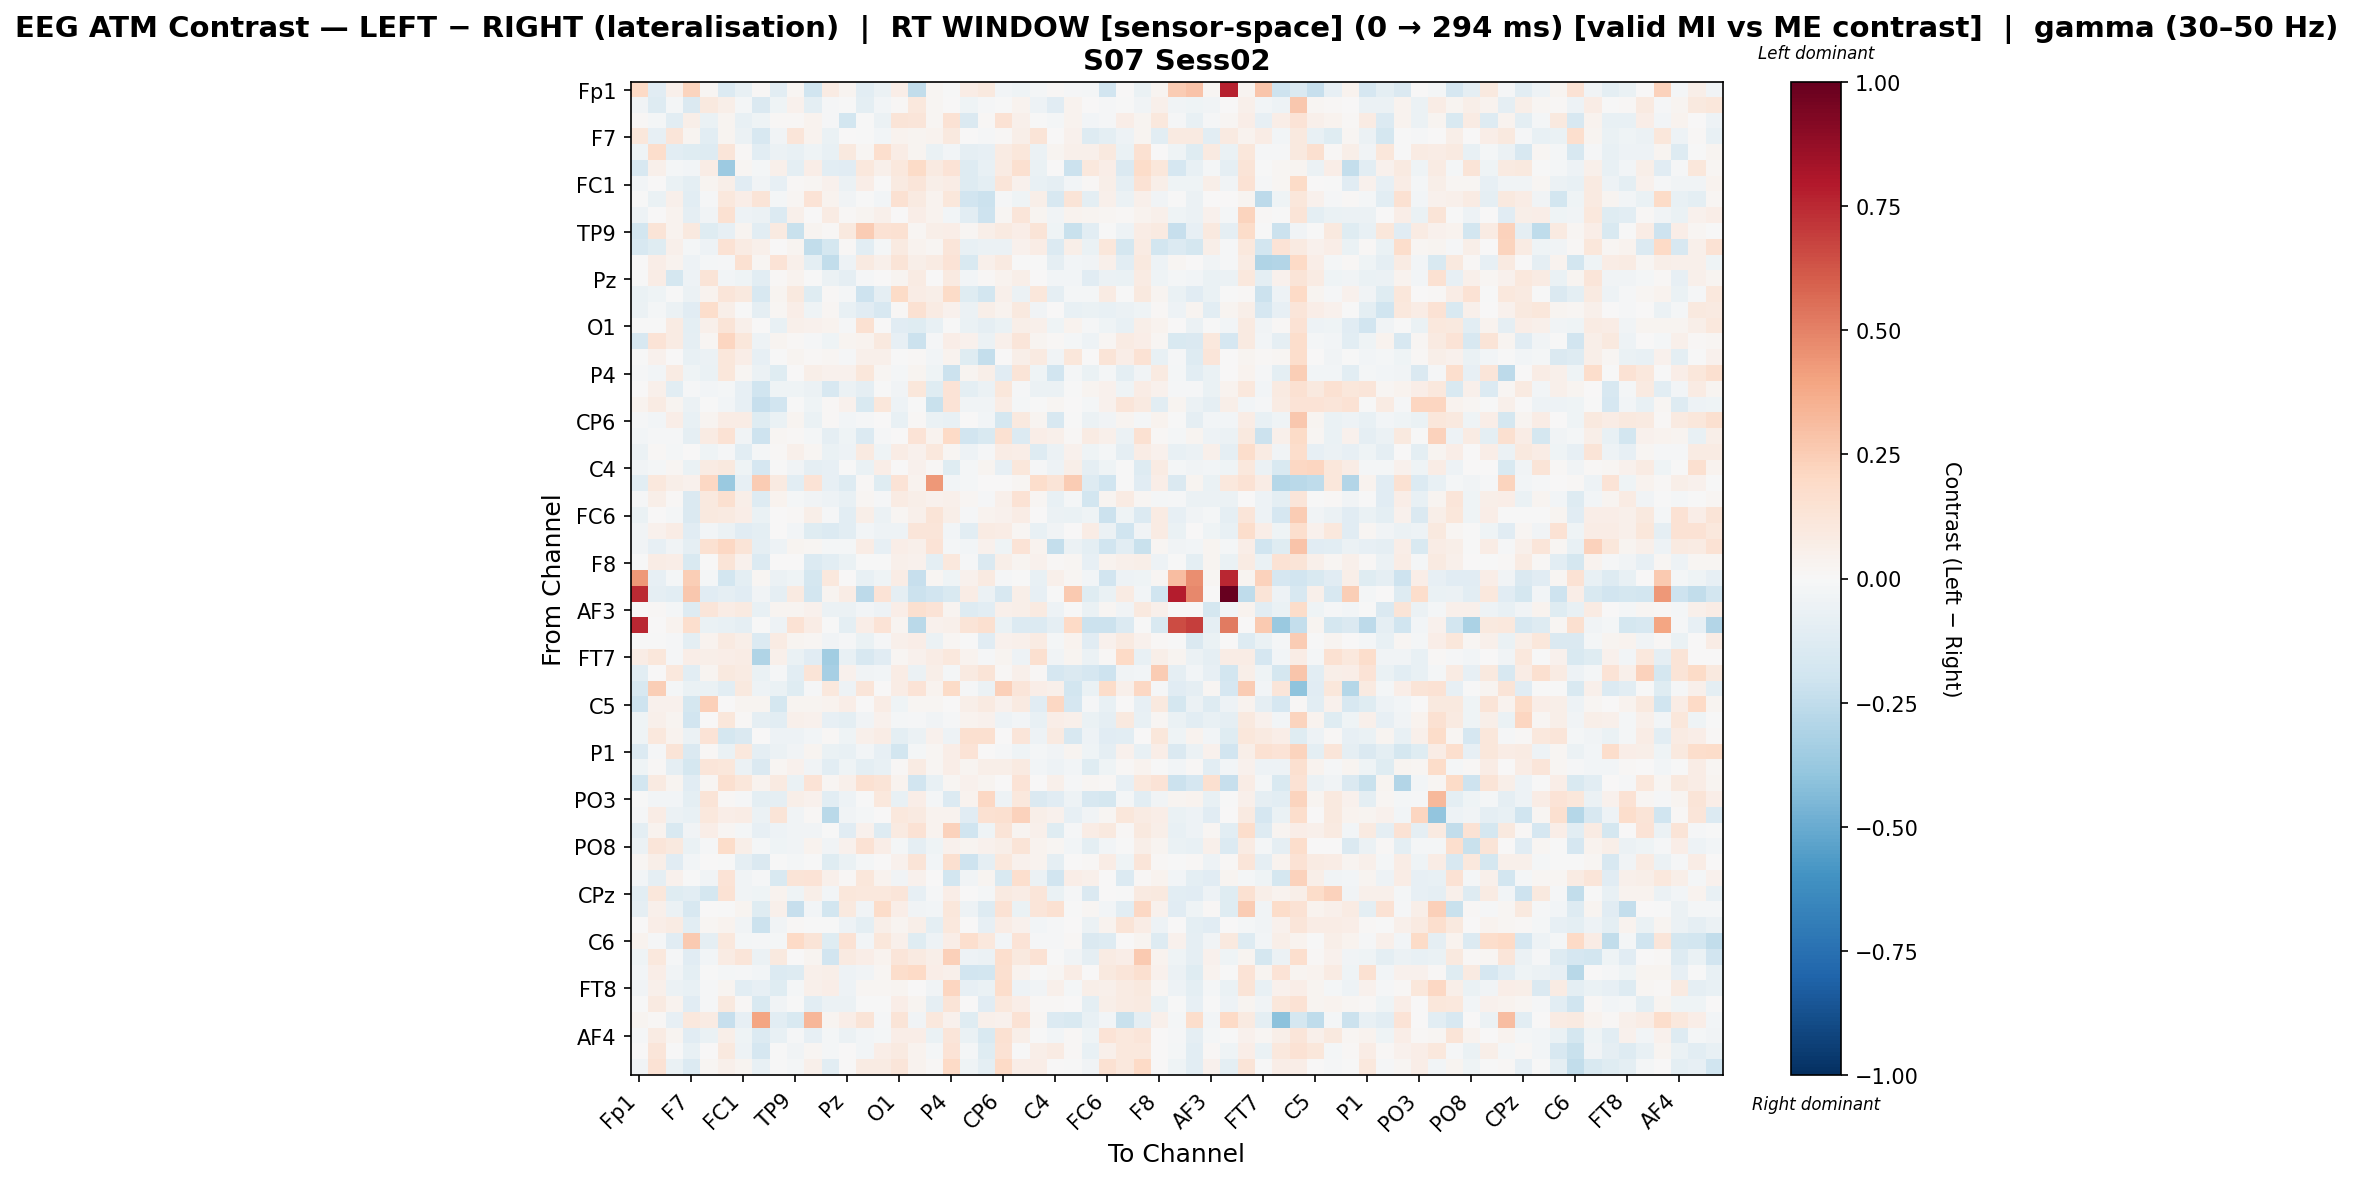

Data behind this chart, as committed beside it:
, Fp1, Fz, F3, F7, FT9, FC5, FC1, C3, T7, TP9, CP5, CP1, Pz, P3, P7, O1, Oz, O2, P4, P8, TP10, CP6, CP2
Fp1, 0.1989, -0.111, 0.05352, 0.2227, 0.02328, -0.1382, -0.07066, 0.01173, -0.1085, 0.02011, -0.1969, 0.08154, 0.0271, -0.1067, -0.05748, 0.06374, -0.247, 0.02205, -0.006617, 0.07555, 0.09892, -0.02547, -0.04354
Fz, -0.03815, -0.1307, -0.01724, -0.1444, 0.1013, 0.0572, -0.02255, -0.1434, -0.04498, 0.04103, -0.09516, -0.009046, -0.003593, -0.09558, -0.03055, 0.01466, 0.1057, 0.01928, 0.004284, -0.04229, -0.01235, -0.0001255, 0.03551
F3, 0.01384, -0.02036, -0.1087, 0.05961, -0.06325, 0.02874, -0.0735, -0.04218, 0.01531, 0.01052, 0.03148, -0.01421, -0.1808, -0.006073, -0.05674, 0.1273, 0.1232, 0.02249, 0.141, -0.1482, 0.01492, 0.1458, 0.05314
F7, 0.113, -0.07996, 0.1203, 0.02619, -0.1053, 0.03044, -0.05926, -0.1631, -0.03704, 0.1203, 0.03403, -0.0685, 0.003078, -0.003624, -0.02369, 0.03727, 0.02688, 0.03882, 0.09498, 0.001854, -0.01321, 0.01534, 0.05613
FT9, -0.04022, 0.1736, -0.1047, -0.1231, -0.1287, 0.1234, 0.0152, -0.1086, -0.05636, -0.07137, -0.04272, -0.07303, 0.09395, 0.01612, 0.1679, 0.07535, 0.02721, -0.06664, -0.02698, -0.08641, -0.08018, 0.07854, 0.1126
FC5, -0.1609, 0.04799, -0.02114, -0.03012, 0.07798, -0.3643, 0.01865, -0.01916, 0.05376, -0.09749, 0.06903, -0.1017, -0.1103, 0.1085, 0.05355, 0.1016, 0.1916, 0.09029, 0.1333, -0.1309, -0.07495, 0.08376, 0.1637
FC1, -0.0266, 0.004057, -0.06323, -0.09376, 0.02713, 0.06081, -0.1115, -0.03864, -0.07888, 0.009751, 0.02312, 0.04258, -0.06017, 0.0689, 0.000632, 0.08786, 0.1176, 0.06215, 0.07796, -0.1265, -0.1015, 0.122, 0.04419
C3, -0.005695, -0.06897, 0.04719, -0.1044, -0.01487, 0.1054, 0.06302, 0.1318, -0.02046, 0.02175, 0.1379, 0.03363, -0.03775, -0.003856, -0.02822, 0.1498, 0.08806, 0.03812, 0.1165, -0.1929, -0.2117, -0.01292, -0.04559
T7, -0.04834, 0.002465, 0.0385, -0.09265, -0.03137, 0.1527, -0.05153, -0.06083, -0.1395, 0.05168, 0.00105, 0.08343, 0.01065, 0.0236, 0.05348, 0.003608, 0.06816, 0.03523, -0.02568, -0.1041, -0.2046, 0.01756, 0.1192
TP9, -0.1833, 0.126, 0.03208, 0.09938, -0.1182, -0.08584, 0.02367, -0.1082, 0.08914, -0.2223, 0.02988, 0.007942, 0.09409, 0.2543, 0.1454, 0.156, 0.02184, 0.0594, 0.06572, 0.02253, 0.06155, 0.08664, 0.06674
CP5, -0.1577, -0.1244, 0.0533, -0.01912, -0.05294, 0.1457, 0.08037, 0.05302, 0.002893, 0.03066, -0.2423, -0.1728, 0.0147, -0.1093, -0.01668, 0.08709, 0.03497, 0.01989, 0.1214, -0.07495, -0.05798, -0.05984, 0.04103
CP1, 0.001624, 0.06603, 0.03881, -0.04715, -0.02226, -0.01021, 0.1557, 0.01642, 0.1333, 0.05331, -0.09762, -0.2484, -0.05043, 0.09365, 0.05328, 0.1316, 0.05802, 0.08526, 0.1386, -0.1535, 0.04887, 0.08779, -0.001124
Pz, -0.006558, 0.07781, -0.1758, -0.05021, 0.1312, -0.02808, -0.04164, -0.1023, 0.01239, 0.03653, -0.001952, -0.05766, -0.08647, -0.01322, 0.004474, 0.02649, 0.08218, 0.006536, 0.09149, -0.02868, 0.01408, 0.03326, 0.05948
P3, -0.06875, -0.04587, -0.002786, -0.06058, 0.03283, 0.1219, 0.09833, -0.1576, 0.02459, 0.09454, -0.1204, 0.008527, -0.02105, -0.2104, -0.09002, 0.1948, 0.07332, 0.05497, 0.1896, -0.125, -0.1806, 0.05096, -0.05945
P7, -0.05892, -0.02027, -0.05713, -0.1095, 0.1774, 0.05611, -0.002626, -0.09255, 0.02286, 0.0637, -0.04137, 0.01572, -0.07629, -0.1113, -0.157, 0.01166, 0.1512, 0.08228, 0.04228, -0.05477, 0.05638, 0.03615, 0.09629
O1, -0.001672, -0.0008913, 0.08063, -0.09979, 0.05288, 0.1287, 0.05281, 0.0002086, -0.07677, 0.05159, 0.03911, 0.0369, -0.008938, 0.1503, 0.0005015, -0.1119, -0.1212, -0.07191, -0.00162, -0.06733, -0.09154, -0.0692, 0.05594
Oz, -0.1602, 0.1368, 0.08334, -0.09068, 0.02189, 0.2166, 0.1137, -0.05131, 0.02616, 0.009487, -0.0115, -0.04259, 0.02719, 0.03336, 0.09691, -0.08445, -0.2183, -0.01066, 0.06295, 0.04576, -0.05707, 0.05345, 0.1194
O2, -0.001994, 0.04178, 0.001612, -0.07348, -0.05752, 0.1127, 0.06431, -0.07973, -0.005513, 0.02611, 0.01271, 0.01743, -0.01398, 0.05037, 0.05167, -0.006546, 0.01476, -0.03047, 0.03602, -0.1233, -0.2412, 0.003026, 0.05722
P4, -0.01364, -0.03084, 0.07874, -0.04635, -0.06527, 0.1167, 0.01917, -0.05575, -0.1188, 0.003092, 0.05658, 0.0393, 0.0413, 0.1121, 0.01776, -0.01922, 0.02623, -0.04278, -0.2169, 0.0295, 0.0599, -0.1094, 0.1306
P8, 0.006496, 0.05339, -0.1047, -0.01406, -0.02942, -0.02096, -0.08391, -0.2016, -0.04055, -0.0395, -0.05913, -0.1628, -0.05849, -0.08695, -0.004219, -0.03692, 0.1145, -0.1176, 0.1385, -0.09663, -0.06092, 0.1096, -0.01095
TP10, 0.03513, 0.0799, 0.02366, -0.0605, -0.004132, -0.02711, -0.07846, -0.2286, -0.1877, -0.0043, -0.04375, 0.01151, 0.04484, -0.1527, 0.1152, -0.04909, -0.006746, -0.2217, 0.1338, -0.03351, -0.03551, 0.07722, -0.02194
CP6, -0.01224, -0.02824, 0.0655, -0.07798, 0.02422, 0.07681, 0.0709, -0.1212, -0.07014, 0.02766, -0.06446, 0.0137, -0.02669, -0.01325, 0.00697, -0.07571, 0.008913, -0.06823, -0.07782, 0.004706, -0.02702, -0.1727, 0.09499
CP2, -0.02903, -0.01423, -0.01522, -0.08935, 0.08584, 0.1432, -0.03757, -0.2063, 0.01841, 0.008075, -0.02316, -0.08669, -0.03928, -0.136, -0.00878, 0.0009866, 0.1351, 0.03713, 0.1994, -0.1898, -0.1525, 0.1486, -0.1401
Cz, -0.05604, 0.01082, -0.01765, 0.004819, -0.04485, -0.01517, -0.1017, -0.02226, 0.01027, 0.04762, 0.01722, -0.06393, -0.05121, 0.08931, -0.04129, 0.07445, 0.04311, 0.107, 0.01983, -0.04789, -0.01446, 0.07099, 0.06829
C4, -0.03682, -0.01859, 0.01749, -0.06527, 0.07927, 0.09501, -0.04349, -0.1693, -0.007372, -0.03873, -0.08909, -0.08501, -0.005498, -0.068, 0.06598, 0.001199, 0.04522, 0.0127, -0.1188, -0.01604, 0.02399, -0.08521, 0.1115
T8, -0.1093, 0.1034, 0.06155, 0.04544, 0.2047, -0.3731, -0.08233, 0.257, 0.09233, -0.1046, 0.1339, -0.08251, -0.1297, 0.01528, -0.1235, 0.138, 0.03725, 0.4304, -0.02718, -0.02091, 0.0, 0.002189, 0.02062
FT10, -0.008021, 0.06121, 0.01298, -0.1426, 0.09967, 0.1593, 0.06068, -0.1279, 0.0339, -0.01583, -0.03132, -0.05181, -0.0768, 0.023, -0.01039, 0.07877, 0.05672, 0.04069, 0.05212, 0.01873, -0.009828, 0.05176, 0.1442
FC6, -0.06774, 0.006189, -0.02004, -0.1432, 0.09818, 0.09087, 0.06668, -0.06368, 0.00119, 0.009727, 0.05744, -0.009806, -0.1035, 0.05469, -0.06, 0.0206, 0.04741, 0.1265, 0.05733, -0.00975, 0.03215, 0.0426, 0.07034
FC2, -0.03667, 0.04357, 0.07692, -0.1114, -0.02364, -0.05948, -0.1159, -0.09435, 0.002107, -0.02617, -0.1191, -0.1333, -0.1017, -0.02766, -0.04737, -0.05173, 0.1225, 0.122, -0.0245, -0.1054, 0.082, 0.0766, 0.01905
F4, -0.03904, -0.08348, -0.03662, -0.09319, 0.1494, 0.2081, 0.1264, -0.08623, -0.04968, 0.02786, 0.01586, -0.01748, -0.01799, 0.07701, -0.08375, 0.06727, 0.05104, 0.1336, -0.02116, -0.02437, 0.0404, -0.04237, 0.1396
F8, -0.000609, 0.07456, 0.06789, -0.1542, 0.007113, 0.1316, 0.04273, -0.1349, 0.006338, 0.007528, -0.134, -0.1021, -0.06937, -0.0009584, -0.001952, 0.0537, 0.04224, -0.09935, 0.1056, -0.01452, -0.1431, 0.0598, 0.02391
Fp2, 0.4363, -0.07977, -0.01876, 0.2428, -0.01903, -0.1854, -0.1008, 0.0207, -0.06023, -0.0432, -0.1755, 0.1068, 0.002296, -0.07758, -0.04237, 0.07334, -0.2337, 0.01846, -0.04164, 0.04442, 0.08614, -0.008855, -0.000803
AF7, 0.7498, -0.09288, -0.1021, 0.2721, -0.1114, -0.08722, -0.1098, -0.03777, -0.08678, 0.09097, -0.1813, 0.02691, 0.07389, -0.263, 0.1368, -0.08724, -0.2156, -0.1911, -0.1503, 0.07455, -0.05918, -0.1626, 0.0611
AF3, 0.002035, 0.01262, -0.01726, -0.1261, 0.1195, 0.07131, 0.08931, -0.07483, 0.02924, 0.02622, 0.04488, -0.05939, -0.05999, -0.02537, -0.05188, 0.06808, 0.1572, 0.1361, 0.02376, -0.1312, -0.1055, 0.05042, 0.06163
AFz, 0.753, 0.0, 0.03219, 0.17, -0.0633, -0.07721, -0.09295, -0.001059, -0.0533, 0.1468, 0.07711, -0.006832, -0.09717, 0.06301, 0.137, 0.029, -0.2696, 0.04388, 0.05036, 0.132, 0.1638, -0.06833, -0.1403
F1, -0.004958, -0.001109, -0.01281, -0.0948, 0.03652, 0.08829, 0.06084, -0.1386, 0.08265, 0.02759, 0.02052, -0.03588, -0.01368, -0.06369, -0.01184, 0.0521, 0.06379, -0.05505, 0.02248, -0.0001086, -0.1139, 0.04387, 0.04761
FT7, 0.07452, 0.1094, -0.01164, 0.06961, 0.05539, 0.06327, 0.07176, -0.297, 0.04721, -0.06479, -0.11, -0.3446, -0.07571, -0.1574, -0.1115, 0.01889, 0.04077, 0.07725, 0.1036, 0.03195, -0.008454, 0.0255, -0.05417
FC3, -0.1067, 0.0005789, 0.1052, -0.1032, 0.02871, 0.1005, 0.08132, -0.06984, -0.01098, -0.1045, 0.1263, -0.3309, 0.04293, -0.03861, -0.02463, 0.07594, -0.05565, 0.06109, -0.0203, 0.08977, 0.1257, 0.01178, 0.05162
C1, -0.1566, 0.2448, -0.01657, -0.06452, -0.06351, -0.1081, 0.09886, -0.05369, -0.06979, -0.121, -0.01195, 0.1025, -0.04791, 0.121, 0.007013, 0.0742, 0.1376, 0.03887, 0.1936, -0.01479, -0.06217, 0.237, 0.1226
C5, -0.2068, 0.04489, 0.04555, -0.1729, 0.2395, 0.0002538, 0.02965, 0.02369, -0.1742, 0.02394, 0.02622, 0.03665, 0.06376, 0.004816, 0.07034, -0.04521, 0.01825, 0.02097, 0.004157, 0.05832, 0.09267, 0.04616, 0.09184
TP7, -0.04319, 0.04693, 0.0243, -0.1917, 0.00248, 0.1118, 0.009404, -0.0887, -0.1056, 0.05355, 0.03977, -0.07884, -0.09752, -0.0383, 0.04408, -0.02049, -0.01074, -0.03281, -0.01084, 0.03319, 0.04473, -0.04957, -0.02626
CP3, -0.04295, 0.1039, 0.0389, -0.059, 0.1389, -0.1792, -0.1436, 0.0002812, -0.05035, -0.05097, -0.03047, 0.01548, -0.04296, 0.04979, 0.07404, -0.09643, -0.06017, 0.04167, -0.0489, 0.1633, 0.1591, 0.006524, 0.1237
P1, -0.1334, -0.01428, 0.1256, -0.1425, 0.01132, -0.06554, 0.1078, -0.08674, -0.06068, -0.03369, 0.0274, -0.06343, -0.07248, -0.02529, -0.08309, -0.1872, -0.01743, 0.01781, 0.06266, 0.1379, 0.0008077, -0.01006, -0.04565
P5, -0.04238, 0.01265, -0.08621, -0.1741, 0.1249, 0.1101, -0.05943, -0.1445, 0.01673, 0.04386, -0.03863, -0.1089, -0.04074, -0.09556, -0.07538, 0.0102, 0.07971, 0.01826, 0.06523, 0.0259, 0.05831, 0.05783, 0.0902
PO7, -0.1817, 0.09319, 0.03115, -0.1112, 0.0164, 0.159, 0.112, 0.03315, 0.09047, -0.06508, 0.1332, 0.01676, 0.04993, 0.1489, 0.1264, 0.03411, -0.1895, -0.07567, 0.02253, 0.04012, 0.02358, 0.004869, 0.1362
PO3, -0.0006559, -0.02567, -0.02776, -0.09423, 0.128, 0.008543, -0.01296, -0.09833, -0.09201, 0.0587, 0.0406, -0.1061, -0.05401, -9.480514285107797e-06, 0.1066, -0.07185, 0.06937, -0.01985, -0.1346, 0.03558, 0.2062, -0.05258, 0.1027
POz, -0.01131, 0.07661, -0.06144, -0.07342, 0.1047, 0.06788, 0.07747, -0.05882, 0.1307, -0.03457, 0.01292, -0.2656, -0.03479, -0.01941, 0.006508, 0.1034, 0.0874, 0.03669, 0.03564, -0.1104, 0.152, 0.1614, 0.2333
PO4, -0.09386, 0.0322, -0.1553, -0.0313, 0.07002, 0.0222, -0.01928, -0.08132, -0.04761, -0.03422, -0.03685, -0.0004365, -0.1141, 0.03993, -0.1288, 0.09188, 0.1483, 0.03217, 0.2329, -0.1971, -0.04198, 0.127, 0.02961
PO8, -0.05837, 0.1224, 0.1005, -0.06279, -0.01357, 0.182, 0.06181, -0.01869, -0.04541, -0.03526, 0.03484, -0.0382, 0.04006, 0.1463, 0.06704, -0.02155, -0.0884, -0.03936, 0.0406, 0.02864, 0.04417, 0.06159, 0.1317
P6, 0.01828, 0.06219, -0.1114, -0.03026, 6.028487278990864e-05, -0.0007758, -0.08887, -0.1428, -0.003814, -0.0177, -0.003114, -0.1207, -0.06844, -0.01866, 0.001207, 0.03956, 0.1255, -0.0247, 0.1584, -0.2087, -0.09286, 0.1085, 0.04338
P2, -0.02739, -0.09004, 0.04189, -0.000496, -0.03249, 0.1376, -0.03507, -0.01559, -0.1513, 0.1322, 0.1391, 0.05264, 0.01396, 0.1109, 0.03618, -0.03758, 0.04316, 0.00387, -0.1856, -0.03723, 0.02505, -0.155, 0.171
CPz, -0.1085, 0.1115, -0.1247, -0.103, -0.1781, 0.1439, -0.03828, -0.03936, 0.0323, -0.04072, 0.05769, -0.02797, 0.1128, 0.1058, 0.1086, 0.1189, -0.08026, -0.01003, 0.06579, 0.003745, -0.0191, 0.08771, 0.07162
CP4, -0.09011, 0.04752, -0.06088, -0.1629, 0.0006255, -0.006148, 0.02682, -0.1203, 0.04955, -0.2298, -0.0236, -0.183, 0.09982, -0.03463, 0.1844, 0.06296, -0.03675, -0.02758, 0.1166, -0.0546, -0.1302, 0.1412, -0.0631
TP8, 0.002615, 0.06866, 0.08453, -0.1071, 0.01949, 0.03165, -0.03534, -0.2177, -0.03622, 0.008701, -0.002685, -0.007786, -0.05436, -0.09585, 0.0606, 0.02998, 0.05979, -0.1011, 0.1068, 0.006256, -0.0802, 0.07185, 0.04388
C6, 0.0364, -0.01452, -0.1168, 0.2616, -0.09369, 0.1031, -0.0215, -0.01409, -0.02326, 0.2022, 0.1293, -0.1247, 0.1449, -0.03044, 0.1127, 0.05281, -0.124, -0.05208, 0.06712, 0.1702, 0.108, -0.02526, 0.1357
C2, -0.041, 0.1062, -0.01282, -0.1108, -0.02505, 0.08379, 0.1195, -0.05862, 0.09497, 0.003707, 0.03003, -0.1922, 0.08995, 0.07012, 0.03433, 0.1192, 0.09218, 0.05897, 0.2414, -0.04995, -0.05843, 0.1646, 0.09459
FC4, -0.02938, 0.06817, -0.03548, -0.0989, -0.007029, -0.0186, -0.01407, -0.02544, -0.1336, -0.1309, 0.05109, 0.06157, -0.04818, -0.03422, 0.02315, 0.1762, 0.1994, 0.06604, 0.04718, -0.19, -0.1809, 0.1582, 0.03198
FT8, -0.03644, 0.05292, -0.06039, -0.07435, -0.01146, 0.02747, -0.1025, -0.07957, -0.1214, -0.02284, 0.04944, 0.06361, -0.04735, 0.01601, 0.02144, 0.02494, 0.0004263, -0.03663, 0.2142, -0.08267, -0.06433, 0.1796, -0.05265
F6, -0.00227, 0.0929, 0.03281, -0.1158, -0.01347, 0.09448, 0.01483, -0.1544, -0.03192, -0.004443, -0.1041, -0.0597, -0.05485, -0.004921, -0.002422, 0.06678, 0.02452, -0.08969, 0.1275, 0.004239, -0.116, 0.1088, 0.06372
AF8, 0.02627, 0.01287, -0.07843, 0.1028, 0.0787, -0.2302, -0.08381, 0.3984, -0.1027, -0.1534, 0.3295, 0.02603, 0.06666, 0.1276, -0.0115, 0.1293, -0.0331, 0.1049, 0.03967, -0.1179, 0.05141, 0.04595, 0.1437
... 3 more rows
